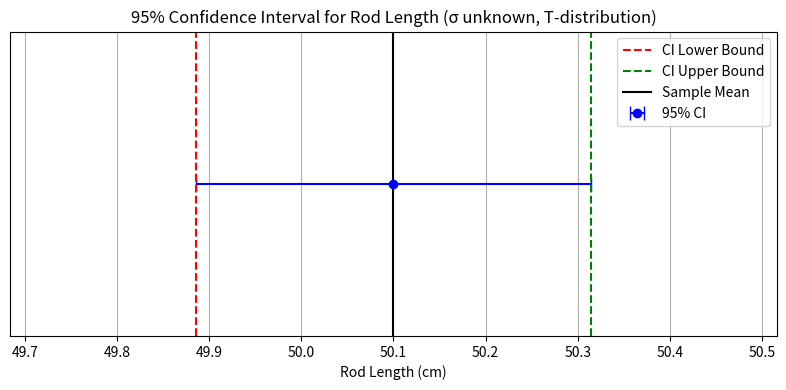
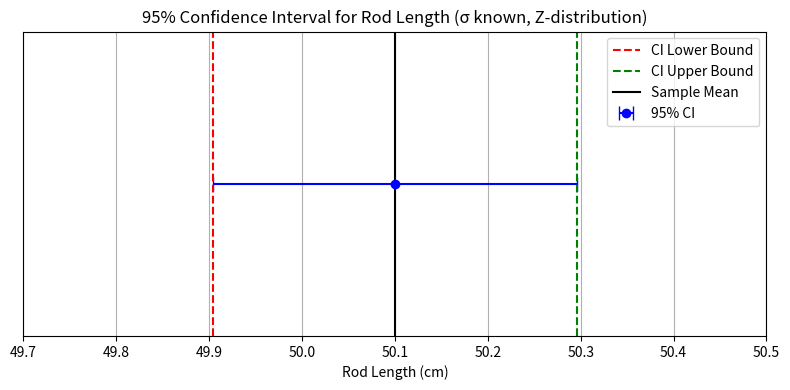

Generate these figures, in order, with matplotlib:
import numpy as np
import matplotlib.pyplot as plt
import math
from scipy.stats import norm
from scipy.stats import t

def probability_analysis(**kwargs):
    
    # Default Parameters
    mu = kwargs.get("mu", 50)
    sigma = kwargs.get("sigma", 0.5)
    x_val = kwargs.get("x_val", 51.5)
    x_lower = kwargs.get("x_lower", 49)
    x_upper = kwargs.get("x_upper", 51)

    # Calculate PDF
    pdf_51_5 = norm.pdf(x_val, mu, sigma)
    print(f"PDF value at length {x_val} cm: {pdf_51_5:.5f}\n {pdf_51_5:.5f} is a very low value.\n")

    # Calculate z-score
    z_score = (51.5 - mu) / sigma
    print(f'The z_score is: {z_score}\nWe are {z_score} standard deviation above the mean\n')
 
    # Calculate CDF → p(x ≤ z_score) or p(x ≤ 51.5)
    p_z_score_le = norm.cdf(x_val, mu, sigma)
    p_z_score_le_perc = p_z_score_le * 100
    p_z_score_mo = 1 - p_z_score_le
    p_z_score_mo_perc = p_z_score_mo * 100

    print(f"The probability that a rod is 51.5 cm or less is: {p_z_score_le_perc:.4f}%")
    print(f"The probability that a rod is 51.5 cm or greater is: {p_z_score_mo_perc:.4f}%")
    print(f"Rods 51.5 cm long they occur {p_z_score_mo_perc:.2f}% only of the distribution, they are quite unusual, and likely a defect.\n")  

    #  Calculte z-score for the bounds
    z_x_upper = (x_upper - mu) / sigma
    z_x_lower = (x_lower - mu) / sigma

    # Probability within ± 1cm
    p_z_x_upper = norm.cdf(z_x_upper)
    p_z_x_lower = norm.cdf(z_x_lower)
    p_within_1cm = p_z_x_upper - p_z_x_lower
    p_within_1cm_perc = p_within_1cm * 100
    print(f"The probability that a randomly selected rod has a length ± 1cm from the mean is: {p_within_1cm_perc:.2f}%\n")

def confidence_interval(**kwargs):
    # Default Parameters
    mu = kwargs.get("mu", 50)
    sigma = kwargs.get("sigma", None)
    x_val = kwargs.get("x_val", 51.5)
    x_lower = kwargs.get("x_lower", 49)
    x_upper = kwargs.get("x_upper", 51)
    n = kwargs.get("n", 25)                      # sample size
    x_bar = kwargs.get("x_bar", 50.1)            # sample mean
    confidence = kwargs.get("confidence", 0.95)  # confidence level
    s = kwargs.get("s", 0.52 )                   # sample standard deviation

    alpha = 1 - confidence

    # Determine whether to use z-distribution or t-distribution
    if sigma is not None and sigma > 0: # z-distribution
    
        SE = sigma / math.sqrt(n)
        critical_value = norm.ppf(1 - alpha/2)
        distribution_type = "Z"

    else: # t-distribution
        df = n - 1
        SE = s / math.sqrt(n)
        critical_value = t.ppf(1 - alpha/2, df)
        distribution_type = 'T'

    # Calculate margin error
    margin_error = critical_value * SE

    # Calculate confidence interval
    CI_lower = x_bar - margin_error
    CI_upper = x_bar + margin_error


    # Print results
    print(f"Using the {distribution_type}-distribution:")
    print(f"Standard Error (SE): {SE:.4f}")
    print(f"Critical value: {critical_value:.4f}")
    print(f"Margin of Error (ME): {margin_error:.4f}")
    print(f"{int(confidence*100)}% Confidence Interval: ({CI_lower:.3f}, {CI_upper:.3f})")
    print(f"We are {int(confidence*100)}% confident that the true mean lies between {CI_lower:.3f} and {CI_upper:.3f}.")

     # Return dictionary for easy plotting
    return {
        "mu": mu,
        "sigma": sigma,
        "x_val": x_val,
        "x_lower": x_lower,
        "x_upper": x_upper,
        "n": n,
        "x_bar": x_bar,
        "confidence": confidence,
        "s": s,
        "SE": SE,
        "critical_value": critical_value,
        "margin_error": margin_error,
        "ci_lower": CI_lower,
        "ci_upper": CI_upper,
        "distribution_type": distribution_type
    }

    
def plot_confidence_interval(results):
    x_bar = results["x_bar"]
    ME = results["margin_error"]
    CI_lower = results["ci_lower"]
    CI_upper = results["ci_upper"]
    SE = results["SE"]
    dist_type = results["distribution_type"]
    confidence = results["confidence"]

    fig, ax = plt.subplots(figsize=(8, 4))

    # Plot error bar for confidence interval around the mean
    ax.errorbar(x_bar, 0, xerr=ME, fmt='o', color='blue', capsize=5, label=f'{int(confidence*100)}% CI')

    # Vertical lines for CI bounds and sample mean
    ax.axvline(CI_lower, color='red', linestyle='--', label='CI Lower Bound')
    ax.axvline(CI_upper, color='green', linestyle='--', label='CI Upper Bound')
    ax.axvline(x_bar, color='black', linestyle='-', label='Sample Mean')

    # Styling
    ax.set_title(f"{int(confidence*100)}% Confidence Interval for Rod Length (σ {'known' if dist_type=='Z' else 'unknown'}, {dist_type}-distribution)")
    ax.set_xlabel("Rod Length (cm)")
    ax.set_yticks([])
    ax.set_xlim(x_bar - 4*SE, x_bar + 4*SE)
    ax.legend()
    plt.grid(axis='x')
    plt.tight_layout()

    # Save and show plot
    plt.savefig(f"ci_plot_{dist_type}_distribution.png")
    plt.show()


probability_analysis()

results = confidence_interval(n=25, x_bar=50.1, s=0.52, sigma=None)  # t-dist case
plot_confidence_interval(results)

results = confidence_interval(n=25, x_bar=50.1, sigma=0.5)          # z-dist case
plot_confidence_interval(results)